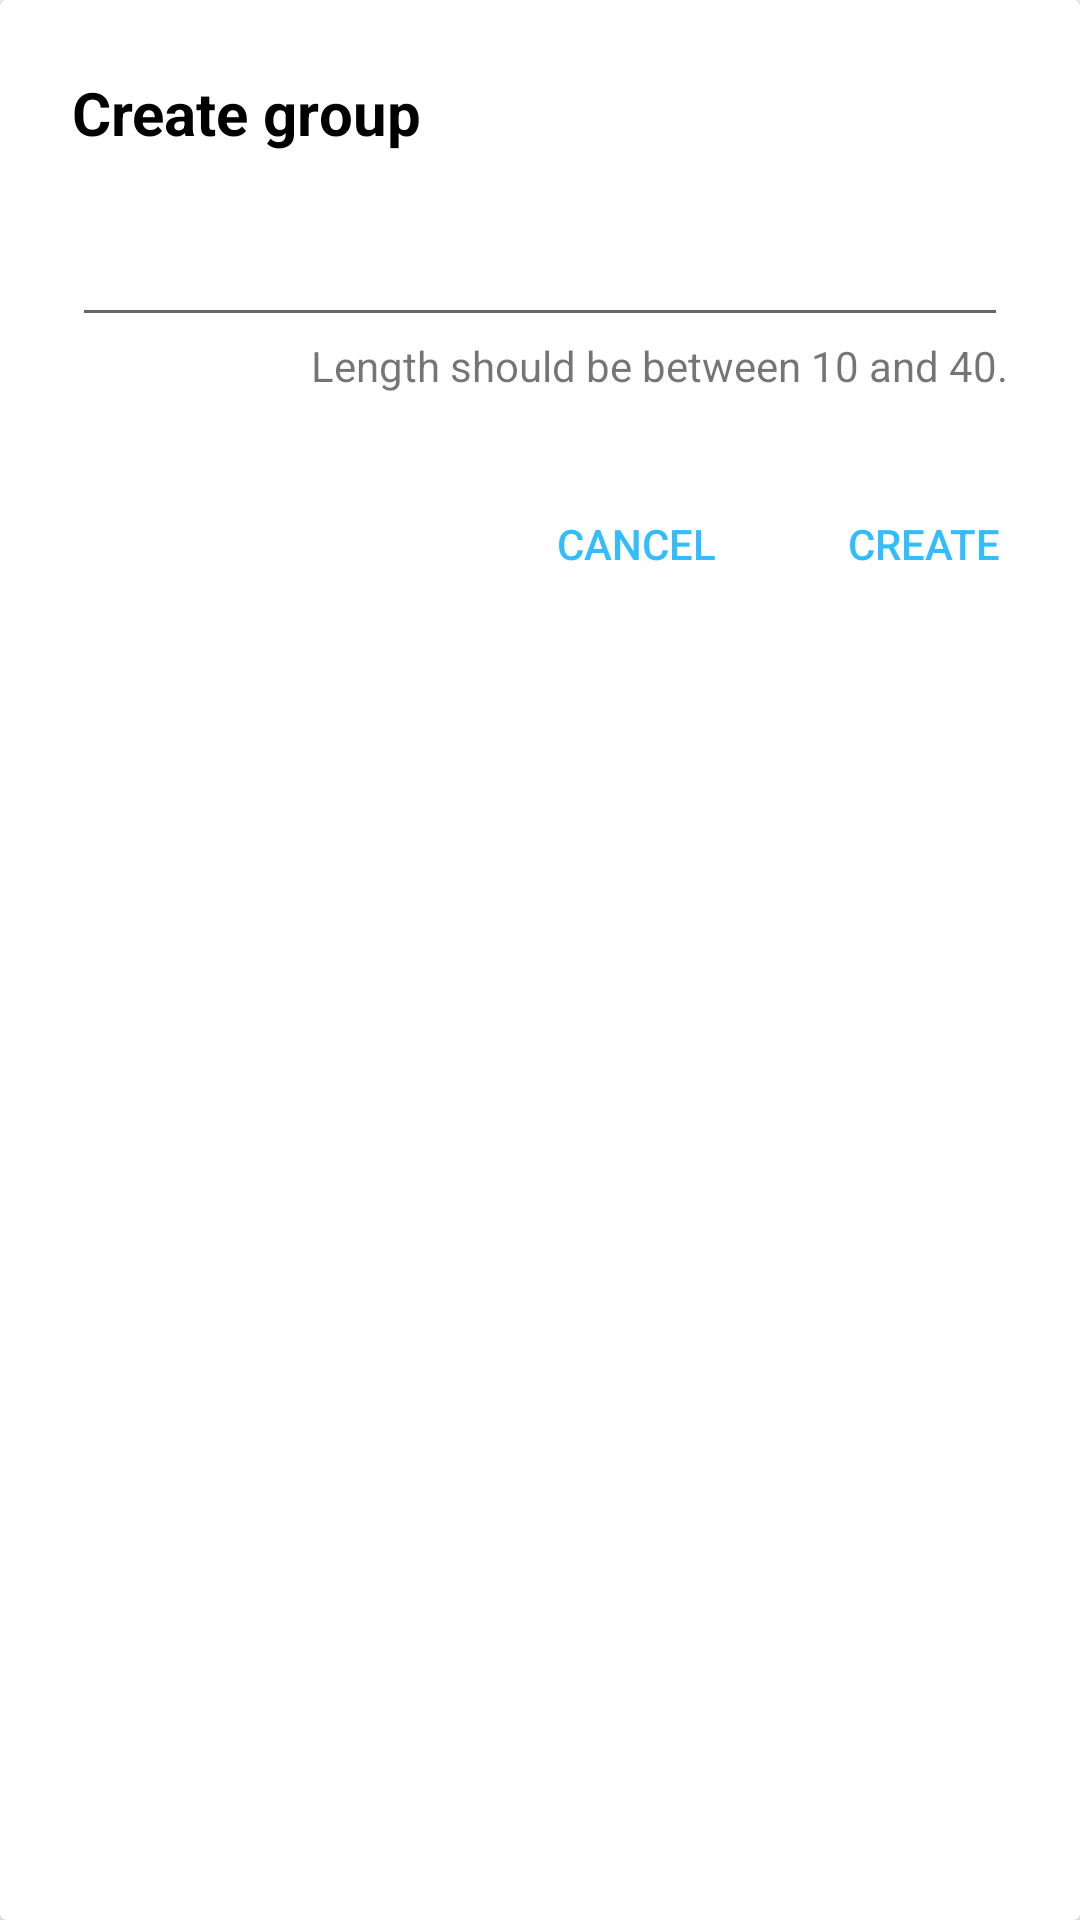

Layout XML and referenced resources for this Android screen:
<!-- AndroidManifest.xml: application theme AppTheme -->
<!-- res/layout/create_group_layout.xml -->
<?xml version="1.0" encoding="utf-8"?>
<android.support.constraint.ConstraintLayout xmlns:android="http://schemas.android.com/apk/res/android"
    android:layout_width="wrap_content"
    android:layout_height="wrap_content">

    <android.support.v7.widget.CardView
        android:layout_width="match_parent"
        android:layout_height="match_parent">

        <LinearLayout
            android:layout_width="match_parent"
            android:layout_height="match_parent"
            android:orientation="vertical">

            <TextView
                android:layout_width="match_parent"
                android:layout_height="wrap_content"
                android:layout_marginBottom="20dp"
                android:layout_marginEnd="24dp"
                android:layout_marginStart="24dp"
                android:layout_marginTop="24dp"
                android:text="@string/create_group_dialog_title"
                android:textColor="@android:color/black"
                android:textSize="20sp"
                android:textStyle="bold" />

            <EditText
                android:id="@+id/group_name_box"
                android:layout_width="match_parent"
                android:layout_height="wrap_content"
                android:layout_marginEnd="24dp"
                android:layout_marginStart="24dp" />

            <TextView
                android:layout_width="match_parent"
                android:layout_height="wrap_content"
                android:layout_marginBottom="24dp"
                android:layout_marginEnd="24dp"
                android:layout_marginStart="24dp"
                android:gravity="end"
                android:text="@string/create_group_dialog_length" />

            <LinearLayout
                android:layout_width="match_parent"
                android:layout_height="52dp"
                android:layout_marginBottom="8dp"
                android:gravity="end">

                <Button
                    android:id="@+id/cancel"
                    style="@style/Widget.AppCompat.Button.Borderless.Colored"
                    android:layout_width="wrap_content"
                    android:layout_height="match_parent"
                    android:text="@string/create_group_dialog_cancel_button" />

                <Button
                    android:id="@+id/confirm"
                    style="@style/Widget.AppCompat.Button.Borderless.Colored"
                    android:layout_width="wrap_content"
                    android:layout_height="match_parent"
                    android:layout_marginEnd="8dp"
                    android:layout_marginStart="8dp"
                    android:text="@string/create_group_dialog_confirm_button" />

            </LinearLayout>

        </LinearLayout>

    </android.support.v7.widget.CardView>

</android.support.constraint.ConstraintLayout>
<!-- resources referenced by this layout -->
<resources>
  <string name="create_group_dialog_cancel_button">Cancel</string>
  <string name="create_group_dialog_confirm_button">Create</string>
  <string name="create_group_dialog_length">Length should be between 10 and 40.</string>
  <string name="create_group_dialog_title">Create group</string>
  <style name="AppTheme" parent="Theme.AppCompat.Light.DarkActionBar">
          
          <item name="colorPrimary">@color/colorPrimary</item>
          <item name="colorPrimaryDark">@color/colorPrimaryDark</item>
          <item name="colorAccent">@color/colorAccent</item>
      </style>
  <color name="colorPrimary">#645680</color>
  <color name="colorPrimaryDark">#4f4464</color>
  <color name="colorAccent">#32BDFF</color>
</resources>
